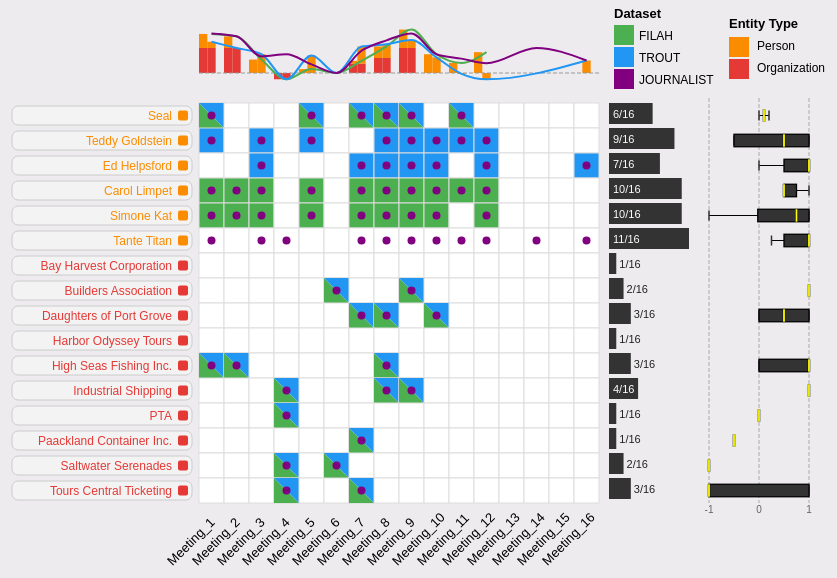
D3 v7 page, settled after 480 driven frames (8 s of simulated time); the page loaded 3 data file(s).



let currentHighlight = "both";
let currentEntityType = "both";
let currentEntitySelection = new Set();  // multi-select set


  
  
  // ================================
  // === GLOBAL VARIABLES & CONFIG
  // ================================

  const fixedPersonOrder = [
    "Seal", "Teddy Goldstein", "Ed Helpsford",
    "Carol Limpet", "Simone Kat", "Tante Titan"
  ];

  let fixedOrgOrder = [];
  const svg = d3.select("svg");
  const cellSize = 25;
  const xOffset = 200;
  // ================================
  // === HIGHLIGHT DATASET PRESENCE
  // ================================ 

function applyHighlightFilter() {
  const selected = currentHighlight;

  d3.selectAll(".cell")
    .classed("cell-faded", function () {
      const ds = d3.select(this).attr("data-dataset");
      return selected === "both" ? false : (ds !== selected && ds !== "both");
    });

  d3.selectAll(".sentiment-trend-lines path")
    .classed("cell-faded", function () {
      const ds = d3.select(this).attr("data-dataset");
      return selected === "both" ? false : ds !== selected;
    });
}

function applyEntityTypeFilter() {
  const selected = currentEntityType;

  d3.selectAll(".cell")
    .classed("cell-faded", function () {
      const row = d3.select(this.parentNode);
      const type = row.attr("data-entity-type");
      return selected === "both" ? false : type !== selected;
    });

  // Also fade sentiment bars and boxplots
  d3.selectAll(".boxplot-group")
    .classed("cell-faded", function () {
      const type = d3.select(this).attr("data-entity-type");
      return selected === "both" ? false : type !== selected;
    });

  d3.selectAll(".missing-bar")
    .classed("cell-faded", function () {
      const type = d3.select(this).attr("data-entity-type");
      return selected === "both" ? false : type !== selected;
    });

  d3.selectAll(".present-label")
    .classed("cell-faded", function () {
      const type = d3.select(this).attr("data-entity-type");
      return selected === "both" ? false : type !== selected;
    });
}

// 🔄 Sync visual stroke with dropdown
d3.selectAll("rect.dataset-legend")
  .attr("stroke-width", d => {
    const label = d3.select(d).text?.() || "";
    const rect = d3.select(d);
    const isFILAH = rect.attr("fill") === "#4CAF50";
    const isTROUT = rect.attr("fill") === "#2196F3";
    return (selected === "FILAH" && isFILAH) || (selected === "TROUT" && isTROUT) ? 2 : 0;
});





  // ================================
  // === DRAW FUNCTION (MAIN VISUALS)
  // ================================
  function draw(data) {
const selectedTypes = Array.from(document.querySelectorAll(".plan-type-checkbox:checked"))
  .map(input => input.value === "null" ? null : input.value);
const persons = fixedPersonOrder;

const tooltip = d3.select("#tooltip");




if (fixedOrgOrder.length === 0) {
  fixedOrgOrder = Array.from(
    new Set(data.filter(d => d.entity_type === "organization").map(d => d.entity_id))
  ).sort();
}
const orgs = fixedOrgOrder;

const entities = [...persons, ...orgs];
const filtered = data.filter(d =>
  (d.entity_type === "person" || d.entity_type === "organization") &&
  selectedTypes.includes(d.plan_type)
);

   // const entityType = d3.select("#entityTypeDropdown").node().value;
console.log("📊 draw() called with data length:", data.length);
console.log("👥 Drawing entities:", entities);



    // === GROUP SENTIMENTS FOR BOX PLOT ===
    const sentimentGroups = d3.rollups(
       data.filter(d => d.sentiment !== null),
        v => v.map(d => d.sentiment),
        d => d.entity_id
        );
        


d3.select("#highlightDataset").on("change", applyHighlightFilter);


// For presence matrix, only use entries with plan_type === null
const presenceData = data.filter(d =>
  (d.entity_type === "person" || d.entity_type === "organization") &&
  d.sentiment !== null &&
  d.present === 1
);





    // === SELECT ENTITIES TO DISPLAY ===





    // === MEETING LIST ===
    const meetings = [...Array(16)].map((_, i) => `Meeting_${i + 1}`);

    // === CLEAR SVG AND SET DIMENSIONS ===
    svg.selectAll("*").remove();
    svg.attr("height", entities.length * cellSize + 250)
       .attr("width", meetings.length * cellSize + xOffset + 250);

    // ================================
    // === DATA AGGREGATION
    // ================================

    // === MISSING COUNTS ===
    const missingCountMap = Object.fromEntries(
      entities.map(entity => {
        const count = meetings.reduce((acc, meeting) => {
          const present = filtered.find(d =>
            d.entity_id === entity && d.meeting_id === meeting && d.present === 1
          );
          return acc + (present ? 0 : 1);
        }, 0);
        return [entity, count];
      })  
    );




 drawSentimentBars(filtered);  // use the filtered data
 applyEntityTypeFilter();



    // ================================
    // === HEATMAP: PRESENCE MATRIX
    // ================================
// === BUILD PRESENCE MAP BY ENTITY-MEETING-DATASET ===
// === Use only plan_type === null to avoid duplicates ===


// === BUILD PRESENCE MAP BY ENTITY-MEETING-DATASET ===
const presenceMap = {};

presenceData.forEach(d => {
  const key = `${d.entity_id}-${d.meeting_id}`;
  if (!(key in presenceMap)) {
    presenceMap[key] = { FILAH: 0, TROUT: 0, JOURNALIST: 0 };
  }
  presenceMap[key][d.dataset] = d.present;

  
});


// === DRAW CUSTOM HEATMAP ===
const heatmapGroup = svg
    .append("g")
    .attr("class", "heatmap");

entities.forEach((entity, y) => {
  meetings.forEach((meeting, x) => {
    const key = `${entity}-${meeting}`;
    const status = presenceMap[key] || { FILAH: 0, TROUT: 0 };
    const cx = x * cellSize + xOffset;
    const cy = y * cellSize + 95;

    const isFilah = status.FILAH === 1;
    const isTrout = status.TROUT === 1;
    const isJourno = status.JOURNALIST === 1;

// Add a large transparent hover area to help with small shapes like circles
heatmapGroup.append("rect")
  .attr("x", cx)
  .attr("y", cy)
  .attr("width", cellSize)
  .attr("height", cellSize)
  .attr("fill", "transparent")
  .style("pointer-events", "all") // ensure it's hoverable
  .on("mouseover", (event) => {
    const priority = ["JOURNALIST", "TROUT", "FILAH"];
    const dataset = priority.find(ds => status[ds]);

    if (!dataset) return;

    const entry = presenceData.find(d =>
      d.entity_id === entity &&
      d.meeting_id === meeting &&
      d.dataset === dataset
    );

    const { title, reason } = getTitleAndReason(dataset);
    if (title || reason) {
      tooltip
        .html(`<strong>${dataset}</strong><br>${title || ''}${reason ? `<br><em>Reason:</em> ${reason}` : ''}`)
        .style("left", `${event.pageX + 12}px`)
        .style("top", `${event.pageY - 30}px`)
        .style("opacity", 0.95);
    }

    if (entry?.sentiment != null) {
      svg.append("text")
        .attr("class", "hover-sentiment-label")
        .attr("x", cx)
        .attr("y", cy + cellSize - 6)
        .attr("font-size", "12px")
        .attr("font-weight", "bold")
        .attr("stroke", "#000")
        .attr("stroke-width", 0.5)
        .attr("fill", "yellow")
        .text(entry.sentiment.toFixed(2));
    }
  })
  .on("mouseout", () => {
    tooltip.style("opacity", 0);
    svg.selectAll(".hover-sentiment-label").remove();
  });


const getTitleAndReason = (dataset) => {
  const entry = presenceData.find(d =>
    d.entity_id === entity &&
    d.meeting_id === meeting &&
    d.present === 1 &&
    d.dataset === dataset
  );
  return {
    title: entry?.long_title || null,
    reason: entry?.reason || null
  };
};


    if (isFilah && isTrout) {
      // Background box
      heatmapGroup.append("rect")
        .attr("x", cx)
        .attr("y", cy)
        .attr("width", cellSize)
        .attr("height", cellSize)
        .attr("fill", "#ffffff")
        .attr("stroke", "#ddd")
        .attr("stroke-width", 1.5);

// Bottom-left triangle (FILAH)
heatmapGroup.append("path")
  .attr("d", `M ${cx},${cy + cellSize} L ${cx},${cy} L ${cx + cellSize},${cy + cellSize} Z`)
  .attr("fill", "#4CAF50")
  .attr("class", "cell")
  .attr("data-dataset", "FILAH")
.on("mouseover", (event) => {
  const { title, reason } = getTitleAndReason("FILAH");
  if (title || reason) {
    tooltip
      .html(`<strong>FILAH</strong><br>${title || ''}${reason ? `<br><em>Reason:</em> ${reason}` : ''}`)
      .style("left", `${event.pageX + 12}px`)
      .style("top", `${event.pageY - 30}px`)
      .style("opacity", 0.95);
  }

  const entry = presenceData.find(d =>
    d.entity_id === entity && d.meeting_id === meeting && d.dataset === "FILAH"
  );
  if (entry?.sentiment != null) {
svg.append("text")
  .attr("class", "hover-sentiment-label")
  .attr("x", cx )
  .attr("y", cy + cellSize - 6)
  .attr("font-size", "12px")               // increase font size
  .attr("font-weight", "bold")             // make it bold
  .attr("stroke", "#000")                  // add stroke for contrast
  .attr("stroke-width", 0.5)
  .attr("fill", "yellow")                 // change color (e.g., orange/red)
  .text(entry.sentiment.toFixed(2));

  }
})
.on("mouseout", () => {
  tooltip.style("opacity", 0);
  svg.selectAll(".hover-sentiment-label").remove();
});


// Top-right triangle (TROUT)
heatmapGroup.append("path")
  .attr("d", `M ${cx + cellSize},${cy} L ${cx + cellSize},${cy + cellSize} L ${cx},${cy} Z`)
  .attr("fill", "#2196F3")
  .attr("class", "cell")
  .attr("data-dataset", "TROUT")
 .on("mouseover", (event) => {
  const { title, reason } = getTitleAndReason("TROUT");
  if (title || reason) {
    tooltip
      .html(`<strong>TROUT</strong><br>${title || ''}${reason ? `<br><em>Reason:</em> ${reason}` : ''}`)
      .style("left", `${event.pageX + 12}px`)
      .style("top", `${event.pageY - 30}px`)
      .style("opacity", 0.95);
  }

  const entry = presenceData.find(d =>
    d.entity_id === entity && d.meeting_id === meeting && d.dataset === "TROUT"
  );
  if (entry?.sentiment != null) {
svg.append("text")
  .attr("class", "hover-sentiment-label")
  .attr("x", cx)
  .attr("y", cy + cellSize - 6)
  .attr("font-size", "12px")               // increase font size
  .attr("font-weight", "bold")             // make it bold
  .attr("stroke", "#000")                  // add stroke for contrast
  .attr("stroke-width", 0.5)
  .attr("fill", "yellow")                 // change color (e.g., orange/red)
  .text(entry.sentiment.toFixed(2));
  }
})
.on("mouseout", () => {
  tooltip.style("opacity", 0);
  svg.selectAll(".hover-sentiment-label").remove();
});



      // Diagonal
      heatmapGroup.append("path")
        .attr("d", `M ${cx},${cy + cellSize} L ${cx + cellSize},${cy}`)
        .attr("stroke-width", 2)
        .attr("class", "cell")
        .attr("data-dataset", "both");
} else if (isFilah) {
  heatmapGroup.append("rect")
    .attr("x", cx)
    .attr("y", cy)
    .attr("width", cellSize)
    .attr("height", cellSize)
    .attr("fill", "#4CAF50")
    .attr("stroke", "#ddd")
    .attr("stroke-width", 1)
    .attr("class", "cell")
    .attr("data-dataset", "FILAH")
    .on("mouseover", (event) => {
      const { title, reason } = getTitleAndReason("FILAH");
      if (title || reason) {
        tooltip
          .html(`<strong>FILAH</strong><br>${title || ''}${reason ? `<br><em>Reason:</em> ${reason}` : ''}`)
          .style("left", `${event.pageX + 12}px`)
          .style("top", `${event.pageY - 30}px`)
          .style("opacity", 0.95);
      }

      const entry = presenceData.find(d =>
        d.entity_id === entity && d.meeting_id === meeting && d.dataset === "FILAH"
      );
      if (entry?.sentiment != null) {
svg.append("text")
  .attr("class", "hover-sentiment-label")
  .attr("x", cx )
  .attr("y", cy + cellSize - 8)
  .attr("font-size", "12px")               // increase font size
  .attr("font-weight", "bold")             // make it bold
  .attr("stroke", "#000")                  // add stroke for contrast
  .attr("stroke-width", 0.5)
  .attr("fill", "yellow")                 // change color (e.g., orange/red)
  .text(entry.sentiment.toFixed(2));
      }
    })
    .on("mousemove", (event) => {
      tooltip
        .style("left", `${event.pageX + 12}px`)
        .style("top", `${event.pageY - 30}px`);
    })
    .on("mouseout", () => {
      tooltip.style("opacity", 0);
      svg.selectAll(".hover-sentiment-label").remove();
    });

    } else if (isTrout) {
      heatmapGroup.append("rect")
        .attr("x", cx)
        .attr("y", cy)
        .attr("width", cellSize)
        .attr("height", cellSize)
        .attr("fill", "#2196F3")
        .attr("stroke", "#ddd")
        .attr("stroke-width", 1)
        .attr("class", "cell")
        .attr("data-dataset", "TROUT")
.on("mouseover", (event) => {
  const { title, reason } = getTitleAndReason("TROUT");
  if (title || reason) {
    tooltip
      .html(`<strong>TROUT</strong><br>${title || ''}${reason ? `<br><em>Reason:</em> ${reason}` : ''}`)
      .style("left", `${event.pageX + 12}px`)
      .style("top", `${event.pageY - 30}px`)
      .style("opacity", 0.95);
  }

  const entry = presenceData.find(d =>
    d.entity_id === entity && d.meeting_id === meeting && d.dataset === "TROUT"
  );
  if (entry?.sentiment != null) {
svg.append("text")
  .attr("class", "hover-sentiment-label")
  .attr("x", cx )
  .attr("y", cy + cellSize - 8)
  .attr("font-size", "12px")               // increase font size
  .attr("font-weight", "bold")             // make it bold
  .attr("stroke", "#000")                  // add stroke for contrast
  .attr("stroke-width", 0.5)
  .attr("fill", "yellow")                 // change color (e.g., orange/red)
  .text(entry.sentiment.toFixed(2));
  }
})
.on("mousemove", (event) => {
  tooltip
    .style("left", `${event.pageX + 12}px`)
    .style("top", `${event.pageY - 30}px`);
})
.on("mouseout", () => {
  tooltip.style("opacity", 0);
  svg.selectAll(".hover-sentiment-label").remove();
});



 
    } else {
      heatmapGroup.append("rect")
        .attr("x", cx)
        .attr("y", cy)
        .attr("width", cellSize)
        .attr("height", cellSize)
        .attr("fill", "#ffffff")
        .attr("stroke", "#ddd")
        .attr("stroke-width", 1)
        .attr("class", "cell")
        .attr("data-dataset", "none");
    }

    if (isJourno) {
  heatmapGroup.append("circle")
    .attr("cx", cx + cellSize / 2)
    .attr("cy", cy + cellSize / 2)
    .attr("r", 4)
    .attr("fill", "purple") // black circle for JOURNALIST
    .attr("class", "cell")
    .attr("data-dataset", "JOURNALIST")
    .on("mouseover", (event) => {
      const { title, reason } = getTitleAndReason("JOURNALIST");
      if (title || reason) {
        tooltip
          .html(`<strong>JOURNALIST</strong><br>${title || ''}${reason ? `<br><em>Reason:</em> ${reason}` : ''}`)
          .style("left", `${event.pageX + 12}px`)
          .style("top", `${event.pageY - 30}px`)
          .style("opacity", 0.95);
      }

      const entry = presenceData.find(d =>
        d.entity_id === entity && d.meeting_id === meeting && d.dataset === "JOURNALIST"
      );


      if (entry?.sentiment != null) {
svg.append("text")
  .attr("class", "hover-sentiment-label")
  .attr("x", cx )
  .attr("y", cy + cellSize - 8)
  .attr("font-size", "12px")               // increase font size
  .attr("font-weight", "bold")             // make it bold
  .attr("stroke", "#000")                  // add stroke for contrast
  .attr("stroke-width", 0.5)
  .attr("fill", "yellow")                 // change color (e.g., orange/red)
  .text(entry.sentiment.toFixed(2));
      }
    })
    .on("mouseout", () => {
      tooltip.style("opacity", 0);
      svg.selectAll(".hover-sentiment-label").remove();
    });
  }
  // Add a bigger invisible hit circle for easier hover
heatmapGroup.append("circle")
  .attr("cx", cx + cellSize / 2)
  .attr("cy", cy + cellSize / 2)
  .attr("r", 10) // larger area for hover
  .attr("fill", "transparent")
  .style("pointer-events", "visible") // allow hover even though it's transparent
  .on("mouseover", (event) => {
    const { title, reason } = getTitleAndReason("JOURNALIST");
    if (title || reason) {
      tooltip
        .html(`<strong>JOURNALIST</strong><br>${title || ''}${reason ? `<br><em>Reason:</em> ${reason}` : ''}`)
        .style("left", `${event.pageX + 12}px`)
        .style("top", `${event.pageY - 30}px`)
        .style("opacity", 0.95);
    }

    const entry = presenceData.find(d =>
      d.entity_id === entity && d.meeting_id === meeting && d.dataset === "JOURNALIST"
    );
    if (entry?.sentiment != null) {
      svg.append("text")
        .attr("class", "hover-sentiment-label")
        .attr("x", cx)
        .attr("y", cy + cellSize - 8)
        .attr("font-size", "12px")
        .attr("font-weight", "bold")
        .attr("stroke", "#000")
        .attr("stroke-width", 0.5)
        .attr("fill", "yellow")
        .text(entry.sentiment.toFixed(2));
    }
  })
  .on("mouseout", () => {
    tooltip.style("opacity", 0);
    svg.selectAll(".hover-sentiment-label").remove();
  });


});

  

});


// === ENTITY LABELS ON LEFT ===
const labelGroup = svg.append("g").attr("class", "entity-labels");

const labelWidth = 180;
const badgeSize = 10;
const labelHeight = cellSize - 6; // box height
const padding = 6;

entities.forEach((entity, i) => {
  const cy = i * cellSize + 95 + cellSize / 2;
  const isPerson = fixedPersonOrder.includes(entity);
  const color = isPerson ? "#fb8c00" : "#e53935";
  const groupType = isPerson ? "person" : "organization";

  const group = labelGroup.append("g")
    .attr("class", "entity-label-group")
    .attr("data-entity-type", groupType)
    .attr("transform", `translate(${xOffset - 7}, ${cy})`);

  // Background box (centered vertically)
  group.append("rect")
    .attr("x", -labelWidth)
    .attr("y", -labelHeight / 2)
    .attr("width", labelWidth)
    .attr("height", labelHeight)
    .attr("rx", 6)
    .attr("ry", 6)
    .attr("fill", "#f3f3f3")
    .attr("stroke", "#ccc")
    .attr("stroke-width", 1);

  // Entity name text (centered)
  group.append("text")
    .attr("x", -badgeSize - 10)
    .attr("y", 4) // fine-tuned to pixel center
    .attr("text-anchor", "end")
    .attr("font-size", "12px")
    .attr("fill", color)
    .text(entity);

  // Badge (right-aligned)
  group.append("rect")
    .attr("x", -badgeSize - 4)
    .attr("y", -badgeSize / 2)
    .attr("width", badgeSize)
    .attr("height", badgeSize)
    .attr("rx", 2)
    .attr("ry", 2)
    .attr("fill", color);
});





    // ================================
    // === MISSINGNESS BAR CHART (RIGHT SIDE)
    // ================================


// ================================ HIGHLIGHT DATASET PRESENCE
  const entityDatasetMap = {};

presenceData.forEach(d => {
  const entity = d.entity_id;
  if (!entityDatasetMap[entity]) {
    entityDatasetMap[entity] = new Set();
  }
  entityDatasetMap[entity].add(d.dataset);
});

    const presentCountMap = {};
  entities.forEach(d => {
  presentCountMap[d] = meetings.length - missingCountMap[d];
});
    
    const maxMissing = d3.max(Object.values(presentCountMap));
    const missingScale = d3.scaleLinear().domain([0, maxMissing]).range([0, 80]);

svg.selectAll("rect.missing-bar")
  .data(entities)
  .enter()
  .append("rect")
  .attr("class", "missing-bar cell") // Add 'cell' for highlighting
  .attr("x", d => meetings.length * cellSize + xOffset + 10)
  .attr("y", (_, i) => i * cellSize + 95)
  .attr("width", d => missingScale(presentCountMap[d]))
  .attr("height", cellSize - 4)
  .attr("fill", "#333")
  .attr("data-dataset", d => {
    const ds = Array.from(entityDatasetMap[d] || []);
    return ds.includes("FILAH") && ds.includes("TROUT") ? "both" : ds[0] || "none";
  })
  .append("title")
  .text(d => `Present: ${presentCountMap[d]} of ${meetings.length}`);


svg.selectAll("text.present-label")
  .data(entities)
  .enter()
  .append("text")
  .attr("class", "present-label")
  .attr("x", d => {
    const barX = meetings.length * cellSize + xOffset + 10;
    const barWidth = missingScale(presentCountMap[d]);
    return presentCountMap[d] > 3
      ? barX + 4                     // slightly inside the bar
      : barX + barWidth + 3;        // outside the bar
  })
  .attr("y", (_, i) => i * cellSize + 95 + cellSize / 2)
  .attr("fill", d => presentCountMap[d] > 3 ? "white" : "#222")
  .attr("font-size", "11px")
  .attr("text-anchor", d => presentCountMap[d] > 3 ? "start" : "start")
  .attr("alignment-baseline", "middle")
  .text(d => `${presentCountMap[d]}/${meetings.length}`);


// Convert Set to string label
const entityDatasetLabel = {};
Object.entries(entityDatasetMap).forEach(([entity, datasetSet]) => {
  if (datasetSet.has("FILAH") && datasetSet.has("TROUT")) {
    entityDatasetLabel[entity] = "both";
  } else if (datasetSet.has("FILAH")) {
    entityDatasetLabel[entity] = "FILAH";
  } else if (datasetSet.has("TROUT")) {
    entityDatasetLabel[entity] = "TROUT";
  } else {
    entityDatasetLabel[entity] = "none";
  }
});


// ================================
// === SENTIMENT BOXPLOTS (RIGHT OF MISSINGNESS BARS)
// ================================
const sentimentStats = {};
entities.forEach(entity => {
  const values = filtered
    .filter(d => d.entity_id === entity && d.present === 1 && d.sentiment !== null)
    .map(d => +d.sentiment)
    .sort(d3.ascending);

  if (values.length >= 1) {
    sentimentStats[entity] = {
      min: d3.min(values),
      q1: d3.quantile(values, 0.25),
      median: d3.quantile(values, 0.5),
      q3: d3.quantile(values, 0.75),
      max: d3.max(values)
    };
  }
});

const boxXStart = meetings.length * cellSize + xOffset + 110;
const boxWidth = 100;
const sentimentX = d3.scaleLinear()
  .domain([-1, 1])
  .range([0, boxWidth]);

    // ================================
// === SENTIMENT VERTICAL GUIDE LINES
// ================================
const guideLineGroup = svg.append("g").attr("class", "sentiment-guides");

[-1, 0, 1].forEach(val => {
  guideLineGroup.append("line")
    .attr("x1", sentimentX(val) + boxXStart)
    .attr("x2", sentimentX(val) + boxXStart)
    .attr("y1", 90)
    .attr("y2", entities.length * cellSize + 95)
    .attr("stroke", "#aaa")
    .attr("stroke-dasharray", "4,2");
  
  // Optional: label each line
  guideLineGroup.append("text")
    .attr("x", sentimentX(val) + boxXStart)
    .attr("y", entities.length * cellSize + 105)  // or +115 or +120
    .attr("text-anchor", "middle")
    .attr("font-size", "10px")
    .attr("fill", "#666")
    .text(val);
});

const boxGroup = svg.append("g").attr("class", "boxplot-group");

entities.forEach((entity, i) => {
  const stats = sentimentStats[entity];
  if (!stats) return;

  const y = i * cellSize + 95 + cellSize / 2;

const g = boxGroup.append("g")
  .attr("transform", `translate(${boxXStart}, ${y})`)
  .attr("class", "boxplot-group cell")
  .attr("data-entity-type", fixedPersonOrder.includes(entity) ? "person" : "organization")
  .attr("data-dataset", () => {
    const ds = Array.from(entityDatasetMap[entity] || []);
    return ds.includes("FILAH") && ds.includes("TROUT") ? "both" : ds[0] || "none";
  });


  g.append("line")
    .attr("x1", sentimentX(stats.min))
    .attr("x2", sentimentX(stats.max))
    .attr("y1", 0)
    .attr("y2", 0)
    .attr("stroke", "black");

// Vertical cap lines (min and max)
const capHeight = 10; // height of the cap in pixels

// Min cap
g.append("line")
  .attr("x1", sentimentX(stats.min))
  .attr("x2", sentimentX(stats.min))
  .attr("y1", -capHeight / 2)
  .attr("y2", capHeight / 2)
  .attr("stroke", "#333")
  .attr("stroke-width", 1.5);

// Max cap
g.append("line")
  .attr("x1", sentimentX(stats.max))
  .attr("x2", sentimentX(stats.max))
  .attr("y1", -capHeight / 2)
  .attr("y2", capHeight / 2)
  .attr("stroke", "#333")
  .attr("stroke-width", 1.5);



  g.append("rect")
    .attr("x", sentimentX(stats.q1))
    .attr("y", -cellSize / 4)
    .attr("width", sentimentX(stats.q3) - sentimentX(stats.q1))
    .attr("height", cellSize / 2)
    .attr("fill", "#333")
    .attr("stroke", "black")
    .attr("stroke-width", 1.3);

// Outline for the median line (slightly thicker, drawn first)
g.append("line")
  .attr("x1", sentimentX(stats.median))
  .attr("x2", sentimentX(stats.median))
  .attr("y1", -cellSize / 4)
  .attr("y2", cellSize / 4)
  .attr("stroke", "black")
  .attr("stroke-width", 2.5);

// Actual median line (drawn on top of the outline)
g.append("line")
  .attr("x1", sentimentX(stats.median))
  .attr("x2", sentimentX(stats.median))
  .attr("y1", -cellSize / 4)
  .attr("y2", cellSize / 4)
  .attr("stroke", "yellow")  // or "#FFC107" if you're going for amber
  .attr("stroke-width", 1.8);



  g.append("title").text(
    `Min: ${stats.min.toFixed(2)}\nQ1: ${stats.q1.toFixed(2)}\nMedian: ${stats.median.toFixed(2)}\nQ3: ${stats.q3.toFixed(2)}\nMax: ${stats.max.toFixed(2)}`
  );
});

    // ================================
    // === MEETING LABELS (BOTTOM)
    // ================================

    svg.selectAll("text.meeting")
      .data(meetings)
      .enter()
      .append("text")
      .attr("x", (_, i) => i * cellSize -5 +xOffset + cellSize / 2)
      .attr("y", entities.length * cellSize + 140)
      .attr("text-anchor", "start")
      .attr("font-size", "13px")
      .attr("transform", (_, i) =>
        `rotate(-45, ${i * cellSize + xOffset + cellSize / 2}, ${entities.length * cellSize + 190})`)
      .text(d => d);

    // ================================
    // === LEGEND (TOP RIGHT)
    // ================================
    

const legend = svg.append("g")
  .attr("class", "legend")
  .attr("transform", `translate(${xOffset + meetings.length * cellSize + 40}, 35)`);

// Config
const boxSize = 15;
const rowHeight = 22;
const colSpacing = 50;  // space between columns

// Section headers
legend.append("text")
  .attr("x", -25)
  .attr("y", -25)
  .attr("font-size", "13px")
  .attr("font-weight", "bold")
  .text("Dataset");

legend.append("text")
  .attr("x", colSpacing +40)
  .attr("y", -15)
  .attr("font-size", "13px")
  .attr("font-weight", "bold")
  .text("Entity Type");

// Legend items
const leftColumn = [
  { label: "FILAH", color: "#4CAF50" },
  { label: "TROUT", color: "#2196F3" },
  { label: "JOURNALIST", color: "purple" }
];

const rightColumn = [
  { label: "Person", color: "#fb8c00" },
  { label: "Organization", color: "#e53935" }
];

leftColumn.forEach((item, i) => {
  legend.append("rect")
    .attr("class", "dataset-legend")
    .attr("x", -25)
    .attr("y", (i + 1) * rowHeight - boxSize-25)
    .attr("width", boxSize)
    .attr("height", boxSize)
    .attr("fill", item.color)
    .attr("stroke", "#000")
    .attr("stroke-width", 0)
    .style("cursor", "pointer")
    .on("click", function () {
  const label = item.label;

  if (currentHighlight === label) {
    currentHighlight = "both"; // deselect if already active
    d3.selectAll("rect.dataset-legend").attr("stroke-width", 0);
  } else {
    currentHighlight = label;
    d3.selectAll("rect.dataset-legend").attr("stroke-width", 0);
    d3.select(this).attr("stroke-width", 2);
  }

  applyHighlightFilter();
});


  legend.append("text")
    .attr("x", boxSize - 15)
    .attr("y", (i + 1) * rowHeight - boxSize - 10)
    .attr("font-size", "12px")
    .text(item.label);
});


rightColumn.forEach((item, i) => {
  const rect = legend.append("rect")
    .attr("x", colSpacing+40)
    .attr("y", (i + 1) * rowHeight - boxSize-13)
    .attr("width", boxSize)
    .attr("height", boxSize)
    .attr("fill", item.color)
    .attr("stroke", "#000")
    .attr("stroke-width", 0)
    .style("cursor", "pointer")
    .on("click", function () {
      const label = item.label.toLowerCase(); // "person" or "organization"

      if (currentEntityType === label) {
        currentEntityType = "both";  // toggle off
        d3.selectAll("rect.entity-legend").attr("stroke-width", 0);
      } else {
        currentEntityType = label;
        d3.selectAll("rect.entity-legend").attr("stroke-width", 0);
        d3.select(this).attr("stroke-width", 2);
      }

      applyEntityTypeFilter();
    });

  rect.classed("entity-legend", true); // so we can select them later

  legend.append("text")
    .attr("x", colSpacing + boxSize + 53)
    .attr("y", (i + 1) * rowHeight - boxSize)
    .attr("font-size", "12px")
    .text(item.label);
});


}



function drawSentimentBars(data) {
  const meetings = [...Array(16)].map((_, i) => `Meeting_${i + 1}`);
  const svg = d3.select("svg");


  // Aggregate sentiment per meeting, dataset, entity_type
  const sentimentMap = {};
  const grouped = d3.rollups(
    data.filter(d => d.sentiment !== null),
    v => d3.mean(v, d => +d.sentiment),
    d => d.meeting_id,
    d => d.dataset,
    d => d.entity_type
  );

  grouped.forEach(([meeting, datasetGroups]) => {
    sentimentMap[meeting] = {};
    datasetGroups.forEach(([dataset, typeGroups]) => {
      sentimentMap[meeting][dataset] = Object.fromEntries(typeGroups);
    });
  });

  const sentimentYBase = 65;
  const sentimentHeight = 50;
  const sentimentScale = d3.scaleLinear()
    .domain([-2, 2]) // because we’re stacking two possible -1:1 ranges
    .range([-sentimentHeight, sentimentHeight]);

  const barGroup = svg.append("g").attr("class", "stacked-sentiment-bars");
  barGroup.selectAll("*").remove();

  const barWidth = cellSize / 2;
  const barGap = 2;

  meetings.forEach((meeting, i) => {
    const filah = sentimentMap[meeting]?.FILAH || {};
    const trout = sentimentMap[meeting]?.TROUT || {};

const barWidth = cellSize / 3;
const barSpacing = cellSize / 3;

const activeDatasets = currentHighlight === "both" || currentHighlight === "none"
  ? ["FILAH", "TROUT"]
  : [currentHighlight];

const baseX = i * cellSize + xOffset;
const bars = activeDatasets.map((dataset, idx) => {
  const colors = {
    FILAH: { person: "#fb8c00", org: "#e53935" },
    TROUT: { person: "#fb8c00", org: "#e53935" },
    JOURNALIST: { person: "#800080", org: "#9932CC" }
  };

  return {
    dataset,
    colorPerson: colors[dataset].person,
    colorOrg: colors[dataset].org,
    data: sentimentMap[meeting]?.[dataset] || { person: null, org: null },
    x: baseX + idx * barWidth
  };
});



    bars.forEach(({ dataset, data, x, colorPerson, colorOrg }) => {
      const orgVal = data.organization || 0;
      const personVal = data.person || 0;

      // STACK BOTTOM SEGMENT (ORG)
      const orgHeight = sentimentScale(Math.abs(orgVal));
      const orgY = orgVal >= 0
        ? sentimentYBase - orgHeight
        : sentimentYBase;

      barGroup.append("rect")
        .attr("x", x)
        .attr("y", orgY)
        .attr("width", barWidth)
        .attr("height", Math.abs(orgHeight))
        .attr("fill", colorOrg)
        .attr("class", "cell")
        .attr("data-dataset", dataset)
        .append("title")
        .text(`Meeting ${meeting}\n${dataset} - Org Sentiment: ${orgVal.toFixed(2)}`);

      // STACK TOP SEGMENT (PERSON)
const personHeight = Math.abs(sentimentScale(personVal || 0));
let personY;

// CASE A: Stack on top of existing org bar
if (orgVal !== 0) {
  if (orgVal >= 0) {
    personY = personVal >= 0
      ? sentimentYBase - sentimentScale(orgVal + personVal)
      : sentimentYBase - sentimentScale(orgVal);
  } else {
    personY = personVal >= 0
      ? sentimentYBase + sentimentScale(orgVal)
      : sentimentYBase + sentimentScale(orgVal + personVal);
  }
} else {
  // CASE B: No org bar → stack on base
  personY = personVal >= 0
    ? sentimentYBase - personHeight
    : sentimentYBase;
}

barGroup.append("rect")
  .attr("x", x)
  .attr("y", personY)
  .attr("width", barWidth)
  .attr("height", personHeight)
  .attr("fill", colorPerson)
  .attr("class", "cell")
  .attr("data-dataset", dataset)
  .append("title")
  .text(`Meeting ${meeting}\n${dataset} - Person Sentiment: ${personVal.toFixed(2)}`);

    });
  });

  // Draw zero baseline
  svg.append("line")
    .attr("x1", xOffset)
    .attr("x2", meetings.length * cellSize + xOffset)
    .attr("y1", sentimentYBase)
    .attr("y2", sentimentYBase)
    .attr("stroke", "#999")
    .attr("stroke-dasharray", "4,2");

    

// === TREND LINE FOR EACH DATASET ===
const trendGroup = svg.append("g").attr("class", "sentiment-trend-lines");

// Build trend data per dataset
const datasets = ["FILAH", "TROUT", "JOURNALIST"];

datasets.forEach(dataset => {
  const trendPoints = meetings.map((meeting, i) => {
    const org = sentimentMap[meeting]?.[dataset]?.organization;
    const person = sentimentMap[meeting]?.[dataset]?.person;

    // Skip if both values are missing
    if (org == null && person == null) return null;

    const val = (org || 0) + (person || 0);
    return {
      x: i * cellSize + xOffset + cellSize / 2,

      y: sentimentYBase - sentimentScale(val),
      val
    };
  }).filter(d => d !== null); // Remove nulls

  // Only draw line if at least 2 valid points exist
  if (trendPoints.length >= 2) {
    const line = d3.line()
      .x(d => d.x)
      .y(d => d.y)
      .curve(d3.curveMonotoneX);

   trendGroup.append("path")
  .datum(trendPoints)
  .attr("fill", "none")
  .attr("stroke", dataset === "FILAH"
  ? "#4CAF50"
  : dataset === "TROUT"
  ? "#2196F3"
  : "purple")

  .attr("stroke-width", 2)
  .attr("data-dataset", dataset)
  .attr("d", line);


  }
});



}




// ================================
// === DATA LOADING AND FILTER UI
// ================================
function updateChart() {
  Promise.all([
    d3.json("Miss_Matrix_Filah_v3_industry_v2.json"),
    d3.json("Miss_Matrix_Trout_v3_industry_v2.json"),
    d3.json("Miss_Matrix_Journalist_industry_v3.json")
  ]).then(([filahData, troutData, journoData]) => {
    filahData.forEach(d => d.dataset = "FILAH");
    troutData.forEach(d => d.dataset = "TROUT");
    journoData.forEach(d => d.dataset = "JOURNALIST");
    const combinedData = filahData.concat(troutData, journoData);

    // Extract all unique non-null plan types
const allPlanTypes = Array.from(new Set(combinedData.map(d => d.plan_type)))
  .filter(pt => pt !== null && pt !== "Unknown")
  .sort();

// Render plan type checkboxes
const container = d3.select("#planTypeFilters");
container.html("");

allPlanTypes.forEach(type => {
  container.append("label")
    .style("display", "inline-block")
    .html(`
      <input type="checkbox" class="plan-type-checkbox" value="${type}" checked>
      ${type}
    `);
});

// Extract unique industries (flat array, deduplicated)
const allIndustries = Array.from(
  new Set(
    combinedData
      .flatMap(d => d.industry || [])
      .filter(i => i != null)
  )
).sort();

// Render industry checkboxes
const industryContainer = d3.select("#industryFilters");
industryContainer.html("");  // clear any old options

allIndustries.forEach(ind => {
  industryContainer.append("label")
    .style("display", "inline-block")
    .html(`
      <input type="checkbox" class="industry-checkbox" value="${ind}" checked>
      ${ind}
    `);
});
// Add select/deselect logic for INDUSTRY
d3.select("#industrySelectAll").on("click", () => {
  d3.selectAll(".industry-checkbox").property("checked", true);
  drawWithFilter(combinedData);
});

d3.select("#industryDeselectAll").on("click", () => {
  d3.selectAll(".industry-checkbox").property("checked", false);
  drawWithFilter(combinedData);
});

// Add select/deselect logic for PLAN TYPE ✅
d3.select("#selectAllBtn").on("click", () => {
  d3.selectAll(".plan-type-checkbox").property("checked", true);
  drawWithFilter(combinedData);
});

d3.select("#deselectAllBtn").on("click", () => {
  d3.selectAll(".plan-type-checkbox").property("checked", false);
  drawWithFilter(combinedData);
});

// Hook checkbox changes after rendering filters
function drawWithFilter(data) {
  const selectedTypes = Array.from(document.querySelectorAll(".plan-type-checkbox:checked"))
    .map(input => input.value === "null" ? null : input.value);

  const selectedIndustries = Array.from(document.querySelectorAll(".industry-checkbox:checked"))
    .map(input => input.value);

  const filtered = data.filter(d =>
    (d.entity_type === "person" || d.entity_type === "organization") &&
    selectedTypes.includes(d.plan_type) &&
    (
      !d.industry || d.industry.length === 0 ||
      d.industry.some(ind => selectedIndustries.includes(ind))
    )
  );

  draw(filtered);
  applyHighlightFilter();

  // ✅ Rebind checkbox handlers AFTER re-rendering
  d3.selectAll(".plan-type-checkbox").on("change", () => drawWithFilter(data));
  d3.selectAll(".industry-checkbox").on("change", () => drawWithFilter(data));
}

// ✅ Initial draw
drawWithFilter(combinedData);
    });



}





  // ================================
  // === EVENT HANDLERS + INITIAL RENDER
  // ================================

  d3.select("#datasetDropdown").on("change", updateChart);

  updateChart();


### data: Miss_Matrix_Filah_v3_industry_v2.json, 85945 bytes — head not shown
### data: Miss_Matrix_Journalist_industry_v3.json, 148894 bytes — head not shown
### data: Miss_Matrix_Trout_v3_industry_v2.json
[
 {
  "meeting_id": "Meeting_1",
  "entity_id": "Seal",
  "entity_type": "person",
  "sentiment": 0.0,
  "plan_type": "Presentation",
  "present": 1,
  "sentiment_source": "direct",
  "long_title": "General Introduction to what a fish vacu…",
  "reason": "Balanced view on new technology applicat…",
  "industry": [
   "large vessel"
  ]
 },
 {
  "meeting_id": "Meeting_1",
  "entity_id": "Teddy Goldstein",
  "entity_type": "person",
  "sentiment": 0.5,
  "plan_type": "Presentation",
  "present": 1,
  "sentiment_source": "direct",
  "long_title": "General Introduction to what a fish vacu…",
  "reason": "Useful for fishing operations but may ha…",
  "industry": [
   "large vessel"
  ]
 },
 {
  "meeting_id": "Meeting_1",
  "entity_id": "Ed Helpsford",
  "entity_type": "person",
  "sentiment": null,
  "plan_type": "Presentation",
  "present": 0,
  "sentiment_source": null,
  "long_title": "General Introduction to what a fish vacu…",
  "reason": null,
  "industry": null
 },
 {
  "meeting_id": "Meeting_1",
  "entity_id": "Carol Limpet",
  "entity_type": "person",
  "sentiment": null,
  "plan_type": "Presentation",
  "present": 0,
  "sentiment_source": null,
  "long_title": "General Introduction to what a fish vacu…",
  "reason": null,
  "industry": null
 },
 {
  "meeting_id": "Meeting_1",
  "entity_id": "Tante Titan",
  "entity_type": "person",
  "sentiment": null,
  "plan_type": "Presentation",
  "present": 0,
  "sentiment_source": null,
  "long_title": "General Introduction to what a fish vacu…",
  "reason": null,
  "industry": null
 },
 {
  "meeting_id": "Meeting_1",
  "entity_id": "Simone Kat",
  "entity_type": "person",
  "sentiment": null,
  "plan_type": "Presentation",
  "present": 0,
  "sentiment_source": null,
  "long_title": "General Introduction to what a fish vacu…",
  "reason": null,
  "industry": null
 },
 {
  "meeting_id": "Meeting_1",
  "entity_id": "Builders Association",
  "entity_type": "organization",
  "sentiment": null,
  "plan_type": "Presentation",
  "present": 0,
  "sentiment_source": null,
  "long_title": "General Introduction to what a fish vacu…",
  "reason": null,
  "industry": null
 },
 {
  "meeting_id": "Meeting_1",
  "entity_id": "Industrial Shipping",
  "entity_type": "organization",
  "sentiment": null,
  "plan_type": "Presentation",
  "present": 0,
  "sentiment_source": null,
  "long_title": "General Introduction to what a fish vacu…",
  "reason": null,
  "industry": null
 },
 "... 267 more items"
]